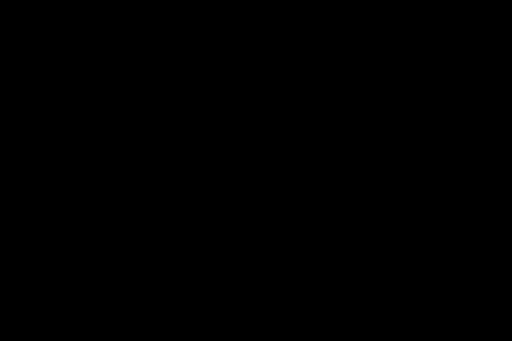
t = 0.00 s
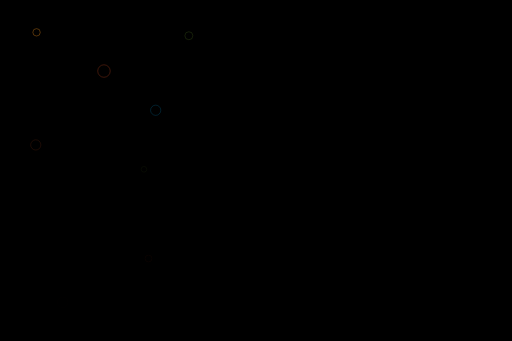
t = 1.47 s
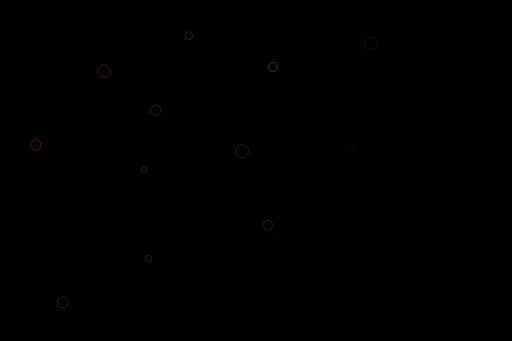
t = 2.93 s
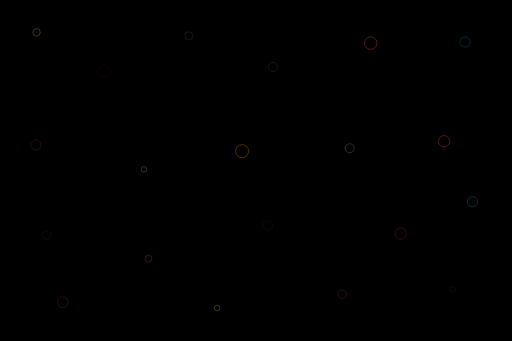
t = 4.40 s
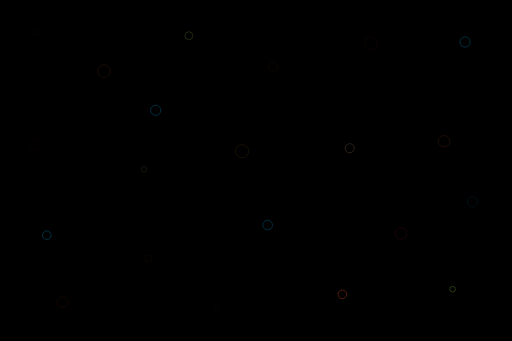
t = 5.87 s
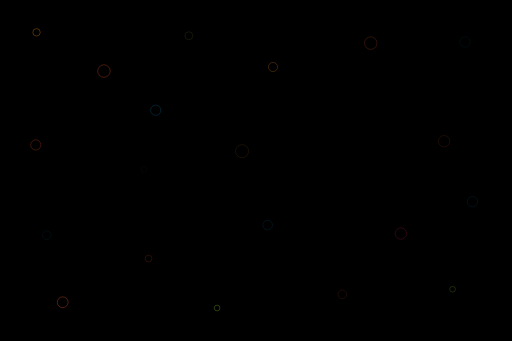
t = 7.33 s

The animated SVG that drew these frames (rendered in a browser with its animation timeline set to each time). Animation: 21 SMIL elements (animate=21); one cycle of 8.80 s, repeats indefinitely.

<?xml version="1.0" encoding="utf-8"?>
<!-- Flevix.com  -->
<!DOCTYPE svg PUBLIC "-//W3C//DTD SVG 1.1//EN" "http://www.w3.org/Graphics/SVG/1.1/DTD/svg11.dtd">
<svg version="1.1" id="Fade" xmlns="http://www.w3.org/2000/svg" xmlns:xlink="http://www.w3.org/1999/xlink" x="0px" y="0px"
	 width="1800px" height="1200px" viewBox="0 0 1800 1200" enable-background="new 0 0 1800 1200" xml:space="preserve">

<rect x="-24.273" y="-21.243" fill="#000" stroke="none" stroke-miterlimit="10" width="1842.184" height="1233.123"/>

<circle opacity="0" fill="none" stroke="#F7941E" stroke-width="2" stroke-miterlimit="10" cx="127.754" cy="113.781" r="13">
	<animate attributeName="opacity" values="0;.6;0" begin="0s" dur="3s" repeatCount="indefinite" />
</circle>
<circle opacity="0" fill="none" stroke="#F15A29" stroke-width="2" stroke-miterlimit="10" cx="365" cy="249.997" r="22">
	<animate attributeName="opacity" values="0;.6;0" begin=".2s" dur="2s" repeatCount="indefinite" />
</circle>
<circle opacity="0" fill="none" stroke="#00AEEF" stroke-width="2" stroke-miterlimit="10" cx="547" cy="387.997" r="18">
	<animate attributeName="opacity" values="0;.6;0" begin=".4s" dur="4s" repeatCount="indefinite" />
</circle>
<circle opacity="0" fill="none" stroke="#F15A29" stroke-width="2" stroke-miterlimit="10" cx="125" cy="509.997" r="18">
	<animate attributeName="opacity" values="0;.6;0" begin=".6s" dur="5s" repeatCount="indefinite" />
</circle>
<circle opacity="0" fill="none" stroke="#8DC63F" stroke-width="2" stroke-miterlimit="10" cx="663.754" cy="125.781" r="14">
	<animate attributeName="opacity" values="0;.6;0" begin=".8s" dur="3s" repeatCount="indefinite" />
</circle>
<circle opacity="0" fill="none" stroke="#8DC63F" stroke-width="2" stroke-miterlimit="10" cx="505.754" cy="595.781" r="10">
	<animate attributeName="opacity" values="0;.6;0" begin="1s" dur="6s" repeatCount="indefinite" />
</circle>
<circle opacity="0" fill="none" stroke="#F15A29" stroke-width="2" stroke-miterlimit="10" cx="521.754" cy="909.781" r="12">
	<animate attributeName="opacity" values="0;.6;0" begin="1.2s" dur="5s" repeatCount="indefinite" />
</circle>
<circle opacity="0" fill="none" stroke="#F15A29" stroke-width="2" stroke-miterlimit="10" cx="219.754" cy="1063.781" r="19">
	<animate attributeName="opacity" values="0;.6;0" begin="1.4s" dur="4s" repeatCount="indefinite" />
</circle>
<circle opacity="0" fill="none" stroke="#F7941E" stroke-width="2" stroke-miterlimit="10" cx="851" cy="531.997" r="23">
	<animate attributeName="opacity" values="0;.6;0" begin="1.6s" dur="5s" repeatCount="indefinite" />
</circle>
<circle opacity="0" fill="none" stroke="#00AEEF" stroke-width="2" stroke-miterlimit="10" cx="941" cy="791.997" r="17">
	<animate attributeName="opacity" values="0;.6;0" begin="1.8s" dur="3s" repeatCount="indefinite" />
</circle>
<circle opacity="0" fill="none" stroke="#F7941E" stroke-width="2" stroke-miterlimit="10" cx="959.754" cy="235.781" r="16">
	<animate attributeName="opacity" values="0;.6;0" begin="2s" dur="2s" repeatCount="indefinite" />
</circle>
<circle opacity="0" fill="none" stroke="#F15A29" stroke-width="2" stroke-miterlimit="10" cx="1303.754" cy="151.781" r="22">
	<animate attributeName="opacity" values="0;.6;0" begin="2.2s" dur="4s" repeatCount="indefinite" />
</circle>
<circle opacity="0" fill="none" stroke="#C49A6C" stroke-width="2" stroke-miterlimit="10" cx="1229.754" cy="521.781" r="16">
	<animate attributeName="opacity" values="0;.6;0" begin="2.4s" dur="5s" repeatCount="indefinite" />
</circle>
<circle opacity="0" fill="none" stroke="#F15A29" stroke-width="2" stroke-miterlimit="10" cx="1561.997" cy="497" r="20">
	<animate attributeName="opacity" values="0;.6;0" begin="2.6s" dur="4s" repeatCount="indefinite" />
</circle>
<circle opacity="0" fill="none" stroke="#00AEEF" stroke-width="2" stroke-miterlimit="10" cx="1635.754" cy="147.781" r="18">
	<animate attributeName="opacity" values="0;.6;0" begin="2.8s" dur="5s" repeatCount="indefinite" />
</circle>
<circle opacity="0" fill="none" stroke="#8DC63F" stroke-width="2" stroke-miterlimit="10" cx="763" cy="1083.997" r="10">
	<animate attributeName="opacity" values="0;.6;0" begin="3s" dur="3s" repeatCount="indefinite" />
</circle>
<circle opacity="0" fill="none" stroke="#F15A29" stroke-width="2" stroke-miterlimit="10" cx="1203.754" cy="1035.781" r="15">
	<animate attributeName="opacity" values="0;.6;0" begin="3.2s" dur="5s" repeatCount="indefinite" />
</circle>
<circle opacity="0" fill="none" stroke="#DA1C5C" stroke-width="2" stroke-miterlimit="10" cx="1409.754" cy="821.781" r="20">
	<animate attributeName="opacity" values="0;.6;0" begin="3.4s" dur="3s" repeatCount="indefinite" />
</circle>
<circle opacity="0" fill="none" stroke="#00AEEF" stroke-width="2" stroke-miterlimit="10" cx="1661.754" cy="709.781" r="18">
	<animate attributeName="opacity" values="0;.6;0" begin="3.6s" dur="2s" repeatCount="indefinite" />
</circle>
<circle opacity="0" fill="none" stroke="#8DC63F" stroke-width="2" stroke-miterlimit="10" cx="1591.754" cy="1017.781" r="10">
	<animate attributeName="opacity" values="0;.6;0" begin="3.8s" dur="5s" repeatCount="indefinite" />
</circle>
<circle opacity="0" fill="none" stroke="#00AEEF" stroke-width="2" stroke-miterlimit="10" cx="163.754" cy="827.781" r="15">
	<animate attributeName="opacity" values="0;.6;0" begin="4s" dur="3s" repeatCount="indefinite" />
</circle>
</svg>
